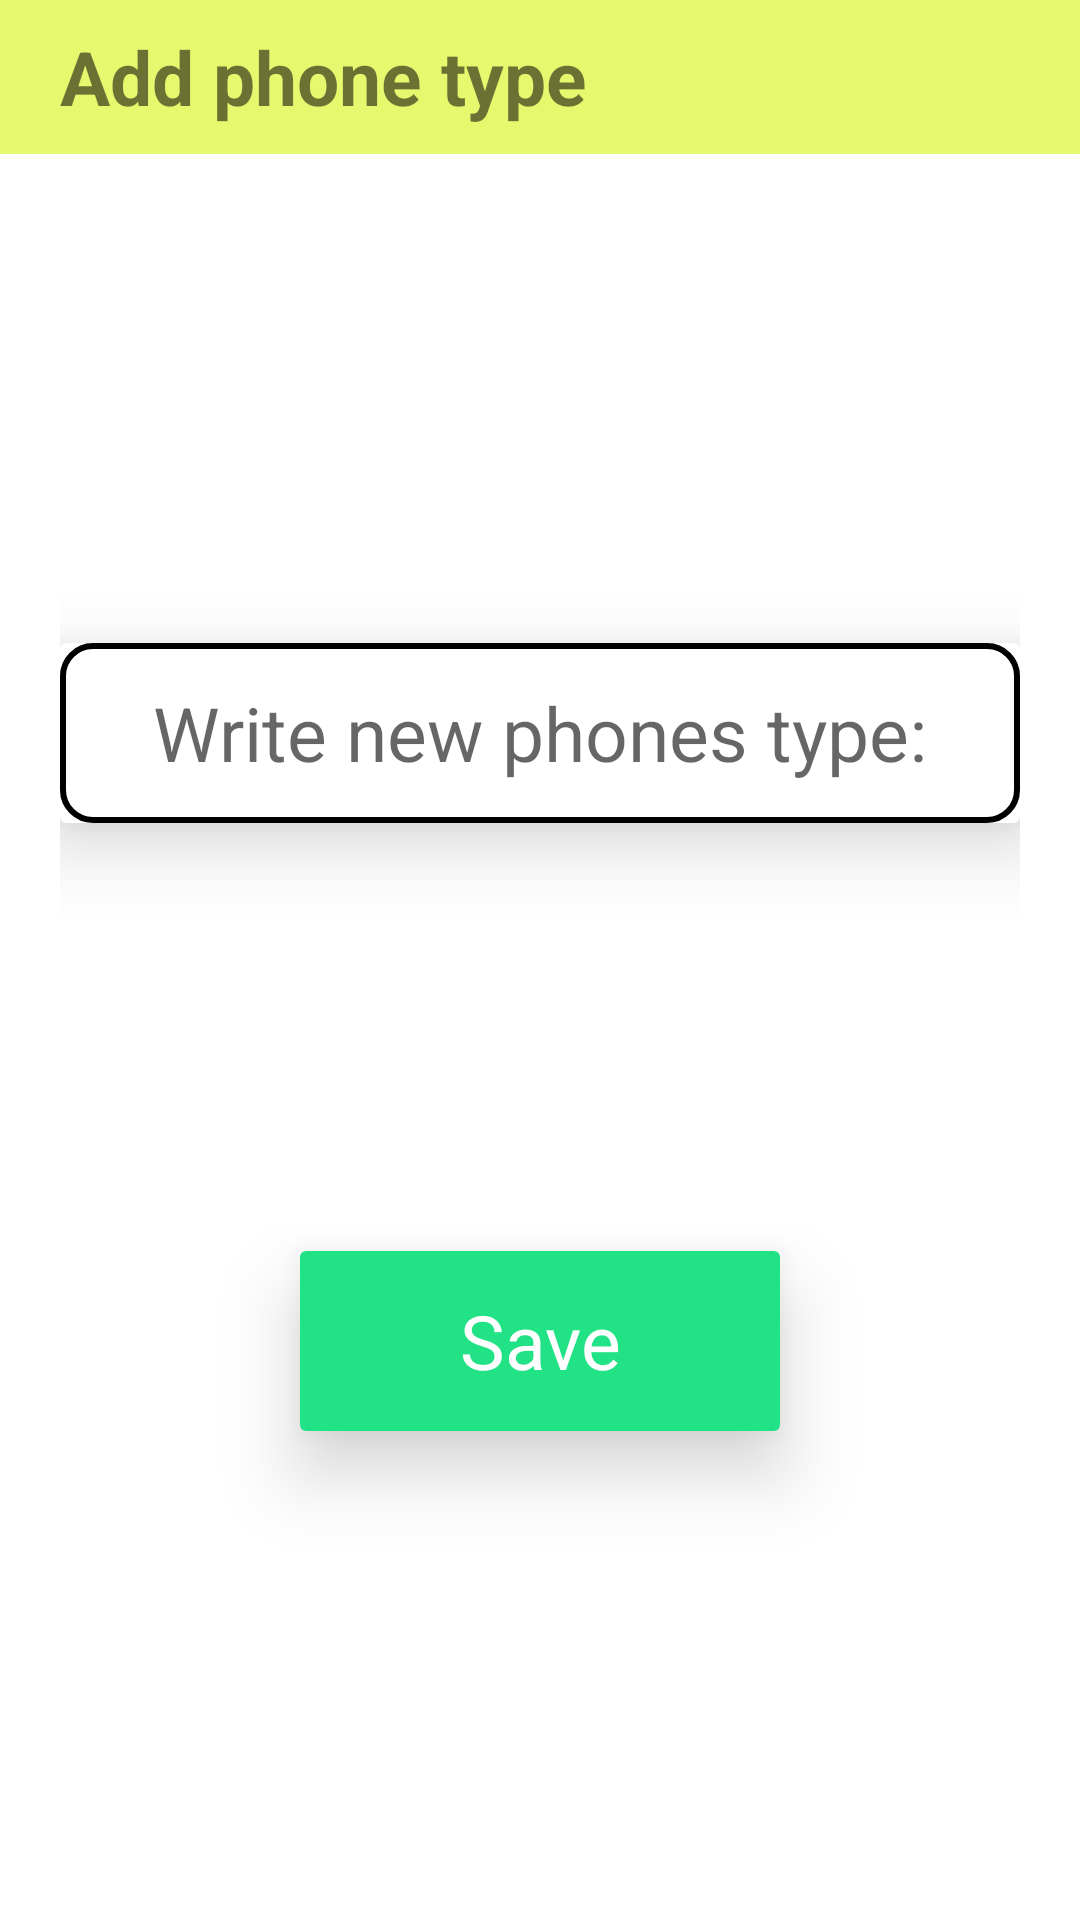

Produce the Android XML layout that renders to this screen, including the resource entries it uses.
<!-- AndroidManifest.xml: application theme Theme.PhoneApp -->
<!-- res/layout/activity_add_phone_tpes_get.xml -->
<?xml version="1.0" encoding="utf-8"?>
<androidx.constraintlayout.widget.ConstraintLayout
    xmlns:android="http://schemas.android.com/apk/res/android"
    xmlns:app="http://schemas.android.com/apk/res-auto"
    xmlns:tools="http://schemas.android.com/tools"
    android:layout_width="match_parent"
    android:layout_height="match_parent"
    tools:context=".ui.AddPhoneTypesGet">

    <TextView
        android:id="@+id/aptg_toolbar"
        android:layout_width="match_parent"
        android:background="#E5F96F"
        android:textSize="25sp"
        android:layout_height="0dp"
        android:gravity="center_vertical"
        android:text="Add phone type"
        android:textStyle="bold"
        android:paddingLeft="20dp"
        app:layout_constraintHeight_percent=".08"
        app:layout_constraintTop_toTopOf="parent"/>

    <androidx.constraintlayout.widget.ConstraintLayout
        android:layout_width="match_parent"
        android:layout_height="0dp"
        app:layout_constraintHeight_percent=".92"
        android:padding="20dp"
        app:layout_constraintTop_toBottomOf="@id/aptg_toolbar"
        app:layout_constraintRight_toRightOf="parent"
        app:layout_constraintLeft_toLeftOf="parent"
        app:layout_constraintBottom_toBottomOf="parent">
        <androidx.cardview.widget.CardView
            android:id="@+id/aptg_edt_1"
            android:layout_width="match_parent"
            android:layout_height="60dp"
            app:cardElevation="15dp"
            app:layout_constraintTop_toTopOf="parent"
            app:layout_constraintRight_toRightOf="parent"
            app:layout_constraintLeft_toLeftOf="parent"
            app:layout_constraintBottom_toTopOf="@id/aptg_btn">
            <EditText
                android:id="@+id/aptg_edt"
                android:gravity="center"
                android:layout_width="match_parent"
                android:layout_height="match_parent"
                android:background="@drawable/edt_card"
                android:hint="@string/write_new_phones_type"
                android:textColor="@color/black"
                android:inputType="text"
                android:textSize="25sp"/>
        </androidx.cardview.widget.CardView>
        <androidx.cardview.widget.CardView
            android:id="@+id/aptg_btn"
            android:layout_width="160dp"
            android:layout_height="60dp"
            app:cardElevation="15dp"
            app:layout_constraintTop_toBottomOf="@id/aptg_edt_1"
            app:layout_constraintRight_toRightOf="parent"
            app:layout_constraintLeft_toLeftOf="parent"
            app:layout_constraintBottom_toBottomOf="parent">
            <TextView
                android:layout_width="match_parent"
                android:layout_height="match_parent"
                android:text="Save"
                android:textColor="@color/white"
                android:gravity="center"
                android:textSize="25sp"
                android:background="#22E286"/>
        </androidx.cardview.widget.CardView>

    </androidx.constraintlayout.widget.ConstraintLayout>



</androidx.constraintlayout.widget.ConstraintLayout>
<!-- resources referenced by this layout -->
<resources>
  <!-- drawable edt_card (drawable) -->
  <?xml version="1.0" encoding="utf-8"?>
  <selector xmlns:android="http://schemas.android.com/apk/res/android">
  
      <item>
          <shape android:shape="rectangle">
              <stroke android:color="@color/black"
                  android:width="2dp"/>
              <corners android:radius="10dp"/>
          </shape>
      </item>
  
  </selector>
  <string name="write_new_phones_type">Write new phones type:</string>
  <style name="Theme.PhoneApp" parent="Theme.MaterialComponents.DayNight.NoActionBar">
          
          <item name="colorPrimary">@color/purple_500</item>
          <item name="colorPrimaryVariant">@color/purple_700</item>
          <item name="colorOnPrimary">@color/white</item>
          
          <item name="colorSecondary">@color/teal_200</item>
          <item name="colorSecondaryVariant">@color/teal_700</item>
          <item name="colorOnSecondary">@color/black</item>
          
          <item name="android:statusBarColor" tools:targetApi="l">?attr/colorPrimaryVariant</item>
          
      </style>
  <!-- not gathered from this repository: default colours our renderer supplied (Android Studio template values) -->
  <color name="purple_500">#FF6200EE</color>
  <color name="purple_700">#FF3700B3</color>
  <color name="teal_200">#FF03DAC5</color>
  <color name="teal_700">#FF018786</color>
  <color name="black">#FF000000</color>
  <color name="white">#FFFFFFFF</color>
</resources>
